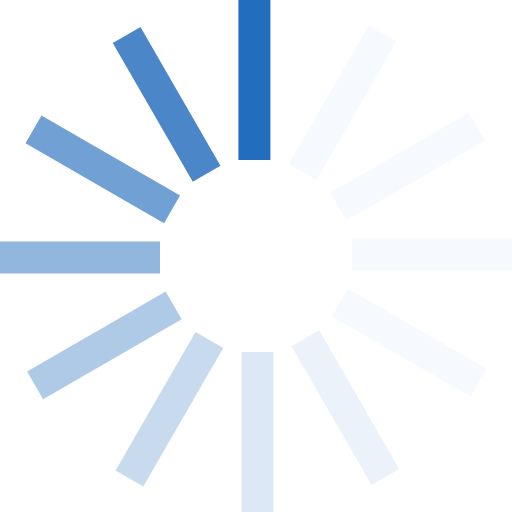
t = 0.00 s
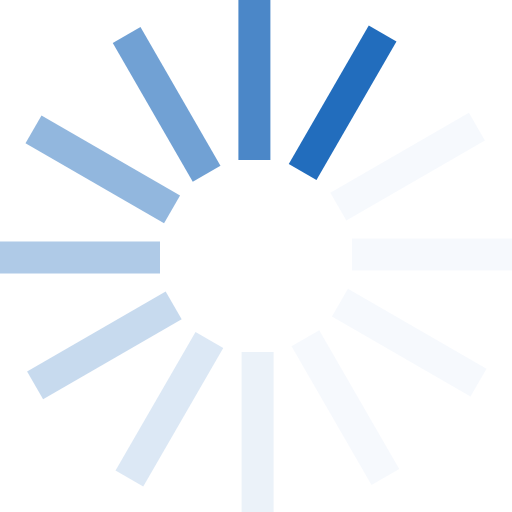
t = 0.17 s
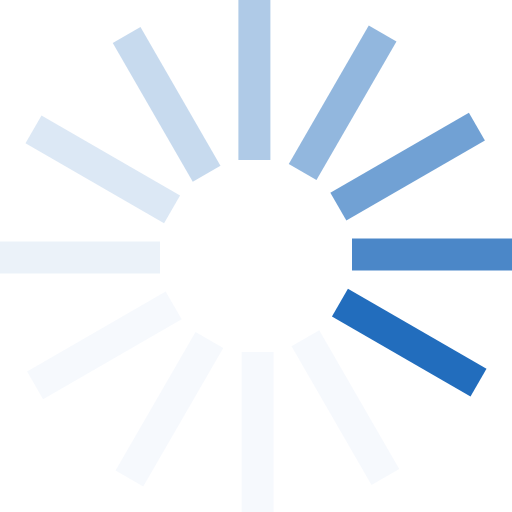
t = 0.37 s
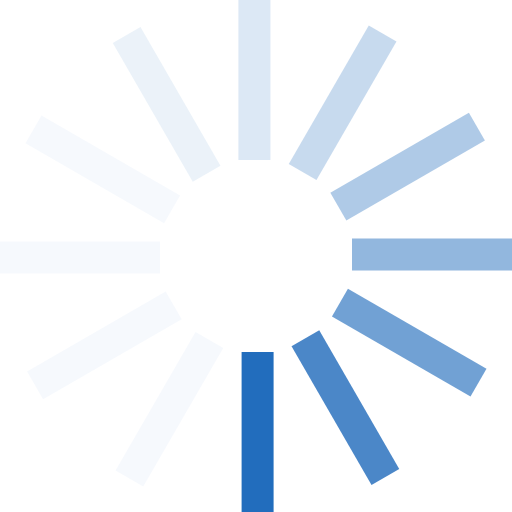
t = 0.54 s
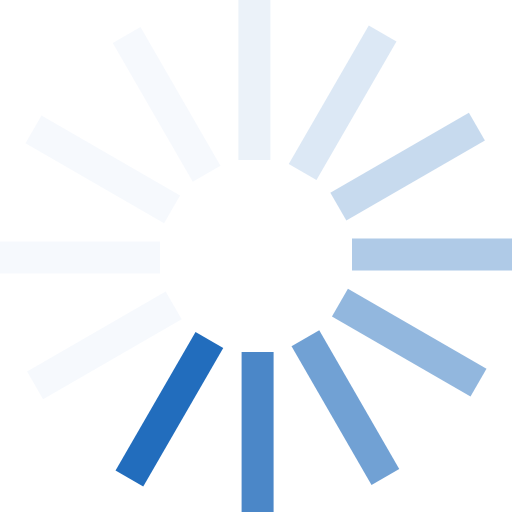
t = 0.71 s
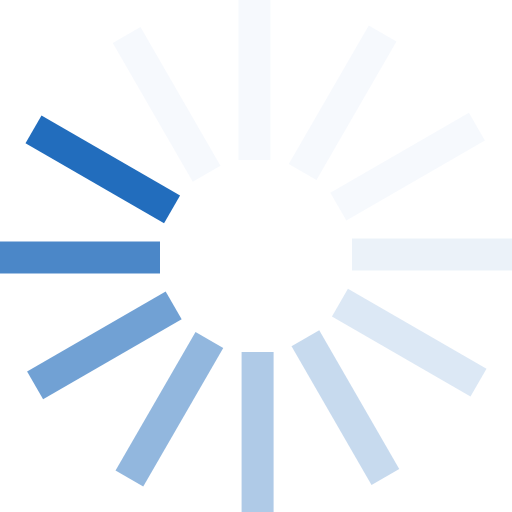
t = 0.91 s

The animated SVG that drew these frames (rendered in a browser with its animation timeline set to each time). Animation: 1 SMIL element (animateTransform=1); one cycle of 1.08 s, repeats indefinitely.

<?xml version="1.0" encoding="UTF-8" standalone="no"?><svg xmlns:svg="http://www.w3.org/2000/svg" xmlns="http://www.w3.org/2000/svg" xmlns:xlink="http://www.w3.org/1999/xlink" version="1.0" width="64px" height="64px" viewBox="0 0 128 128" xml:space="preserve"><g><path d="M59.6 0h8v40h-8V0z" fill="#226dbd" fill-opacity="1"/><path d="M59.6 0h8v40h-8V0z" fill="#d3e2f2" fill-opacity="0.2" transform="rotate(30 64 64)"/><path d="M59.6 0h8v40h-8V0z" fill="#d3e2f2" fill-opacity="0.2" transform="rotate(60 64 64)"/><path d="M59.6 0h8v40h-8V0z" fill="#d3e2f2" fill-opacity="0.2" transform="rotate(90 64 64)"/><path d="M59.6 0h8v40h-8V0z" fill="#d3e2f2" fill-opacity="0.2" transform="rotate(120 64 64)"/><path d="M59.6 0h8v40h-8V0z" fill="#bcd3eb" fill-opacity="0.3" transform="rotate(150 64 64)"/><path d="M59.6 0h8v40h-8V0z" fill="#a7c5e5" fill-opacity="0.4" transform="rotate(180 64 64)"/><path d="M59.6 0h8v40h-8V0z" fill="#90b6de" fill-opacity="0.5" transform="rotate(210 64 64)"/><path d="M59.6 0h8v40h-8V0z" fill="#7aa7d7" fill-opacity="0.6" transform="rotate(240 64 64)"/><path d="M59.6 0h8v40h-8V0z" fill="#6499d1" fill-opacity="0.7" transform="rotate(270 64 64)"/><path d="M59.6 0h8v40h-8V0z" fill="#4e8aca" fill-opacity="0.8" transform="rotate(300 64 64)"/><path d="M59.6 0h8v40h-8V0z" fill="#387bc3" fill-opacity="0.9" transform="rotate(330 64 64)"/><animateTransform attributeName="transform" type="rotate" values="0 64 64;30 64 64;60 64 64;90 64 64;120 64 64;150 64 64;180 64 64;210 64 64;240 64 64;270 64 64;300 64 64;330 64 64" calcMode="discrete" dur="1080ms" repeatCount="indefinite"></animateTransform></g></svg>
